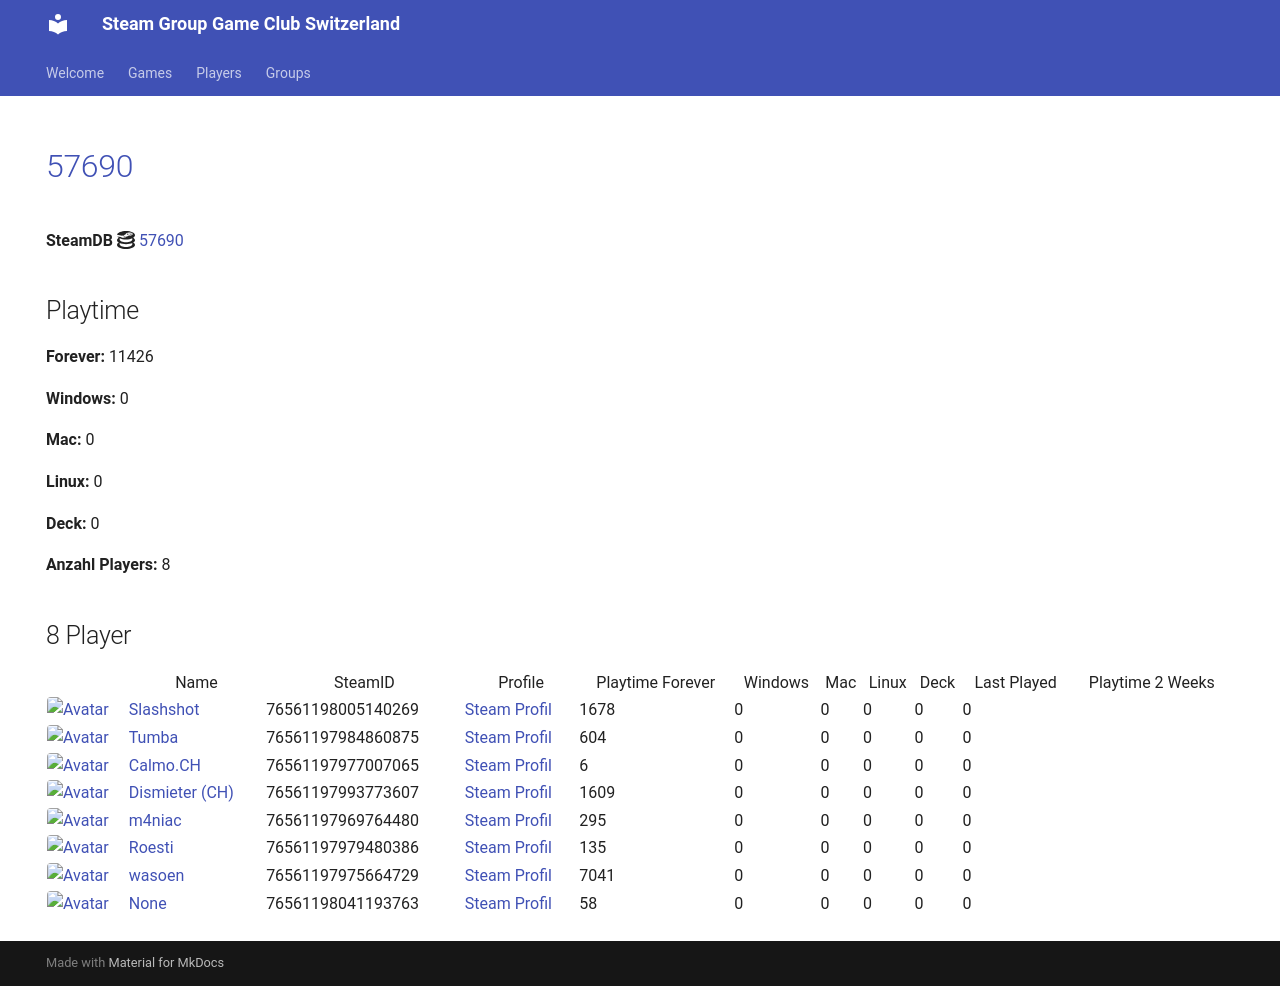

repository: Game-Club-Switzerland/steam.gameclub.ch · page: game/57690/index.html · generator: mkdocs

---
hide:
  - navigation
  - toc
---
# <a href="https://store.steampowered.com/app/57690">57690</a>

**SteamDB :simple-steamdb:** <a href="https://steamdb.info/app/57690">57690</a>

## Playtime

**Forever:** 11426

**Windows:** 0

**Mac:** 0

**Linux:** 0

**Deck:** 0

**Anzahl Players:** 8
## 8 Player

<table id="charts-table" class="display" style="width:100%">
            <thead>
                <tr>
                    <th></th>
                    <th>Name</th>
                    <th>SteamID</th>
                    <th>Profile</th>
                    <th>Playtime Forever</th>
                    <th>Windows</th>
                    <th>Mac</th>
                    <th>Linux</th>
                    <th>Deck</th>
                    <th>Last Played</th>
                    <th>Playtime 2 Weeks</th>
                </tr>
            </thead>
            <tbody>
        <tr>
<td><a href="/player/76561198005140269" target="_blank" title="Slashshot"><img src="https://avatars.steamstatic.com/dcd2136652dc32498f221d8262950cef8c08e38a_full.jpg" alt="Avatar" style="width:48px;height:48px;border-radius:4px;"></a></td><td><a href="/player/76561198005140269" target="_blank" title="Slashshot">Slashshot</a></td><td>76561198005140269</td><td><a href="https://steamcommunity.com/id/Slashshot93/" target="_blank">Steam Profil</a></td><td>1678</td><td>0</td><td>0</td><td>0</td><td>0</td><td>0</td><td></td></tr>
<tr>
<td><a href="/player/76561197993773607" target="_blank" title="Dismieter (CH)"><img src="https://avatars.steamstatic.com/d83d70483792572cace3586b41ad5ed65779d2d6_full.jpg" alt="Avatar" style="width:48px;height:48px;border-radius:4px;"></a></td><td><a href="/player/76561197993773607" target="_blank" title="Dismieter (CH)">Dismieter (CH)</a></td><td>76561197993773607</td><td><a href="https://steamcommunity.com/profiles/76561197993773607/" target="_blank">Steam Profil</a></td><td>1609</td><td>0</td><td>0</td><td>0</td><td>0</td><td>0</td><td></td></tr>
<tr>
<td><a href="/player/76561197969764480" target="_blank" title="m4niac"><img src="https://avatars.steamstatic.com/7d4a07b7909b83ce6e61db85a98ab4e315c3e6b2_full.jpg" alt="Avatar" style="width:48px;height:48px;border-radius:4px;"></a></td><td><a href="/player/76561197969764480" target="_blank" title="m4niac">m4niac</a></td><td>76561197969764480</td><td><a href="https://steamcommunity.com/profiles/76561197969764480/" target="_blank">Steam Profil</a></td><td>295</td><td>0</td><td>0</td><td>0</td><td>0</td><td>0</td><td></td></tr>
<tr>
<td><a href="/player/76561197979480386" target="_blank" title="Roesti"><img src="https://avatars.steamstatic.com/d11c33497819af95e1c7f16ea77362f87b76117d_full.jpg" alt="Avatar" style="width:48px;height:48px;border-radius:4px;"></a></td><td><a href="/player/76561197979480386" target="_blank" title="Roesti">Roesti</a></td><td>76561197979480386</td><td><a href="https://steamcommunity.com/profiles/76561197979480386/" target="_blank">Steam Profil</a></td><td>135</td><td>0</td><td>0</td><td>0</td><td>0</td><td>0</td><td></td></tr>
<tr>
<td><a href="/player/76561197984860875" target="_blank" title="Tumba"><img src="https://avatars.steamstatic.com/897c109fd930143c3d84e2bd02d85f804f7d89a1_full.jpg" alt="Avatar" style="width:48px;height:48px;border-radius:4px;"></a></td><td><a href="/player/76561197984860875" target="_blank" title="Tumba">Tumba</a></td><td>76561197984860875</td><td><a href="https://steamcommunity.com/profiles/76561197984860875/" target="_blank">Steam Profil</a></td><td>604</td><td>0</td><td>0</td><td>0</td><td>0</td><td>0</td><td></td></tr>
<tr>
<td><a href="/player/76561197975664729" target="_blank" title="wasoen"><img src="https://avatars.steamstatic.com/8ee1103f621f0eae96cb5008ec3253703ac256ae_full.jpg" alt="Avatar" style="width:48px;height:48px;border-radius:4px;"></a></td><td><a href="/player/76561197975664729" target="_blank" title="wasoen">wasoen</a></td><td>76561197975664729</td><td><a href="https://steamcommunity.com/id/wasoen/" target="_blank">Steam Profil</a></td><td>7041</td><td>0</td><td>0</td><td>0</td><td>0</td><td>0</td><td></td></tr>
<tr>
<td><a href="/player/76561197977007065" target="_blank" title="Calmo.CH"><img src="https://avatars.steamstatic.com/d5f87817aa0e703dfdb751872ff2545763312145_full.jpg" alt="Avatar" style="width:48px;height:48px;border-radius:4px;"></a></td><td><a href="/player/76561197977007065" target="_blank" title="Calmo.CH">Calmo.CH</a></td><td>76561197977007065</td><td><a href="https://steamcommunity.com/profiles/76561197977007065/" target="_blank">Steam Profil</a></td><td>6</td><td>0</td><td>0</td><td>0</td><td>0</td><td>0</td><td></td></tr>
<tr>
<td><a href="/player/76561198041193763" target="_blank" title="187 | hodechrampf"><img src="https://avatars.steamstatic.com/7eb86a98d34da786dc134603a248c7169791a9fa_full.jpg" alt="Avatar" style="width:48px;height:48px;border-radius:4px;"></a></td><td><a href="/player/76561198041193763" target="_blank" title="187 | hodechrampf">187 | hodechrampf</a></td><td>76561198041193763</td><td><a href="https://steamcommunity.com/profiles/76561198041193763/" target="_blank">Steam Profil</a></td><td>58</td><td>0</td><td>0</td><td>0</td><td>0</td><td>0</td><td></td></tr>
</tbody>
</table>
